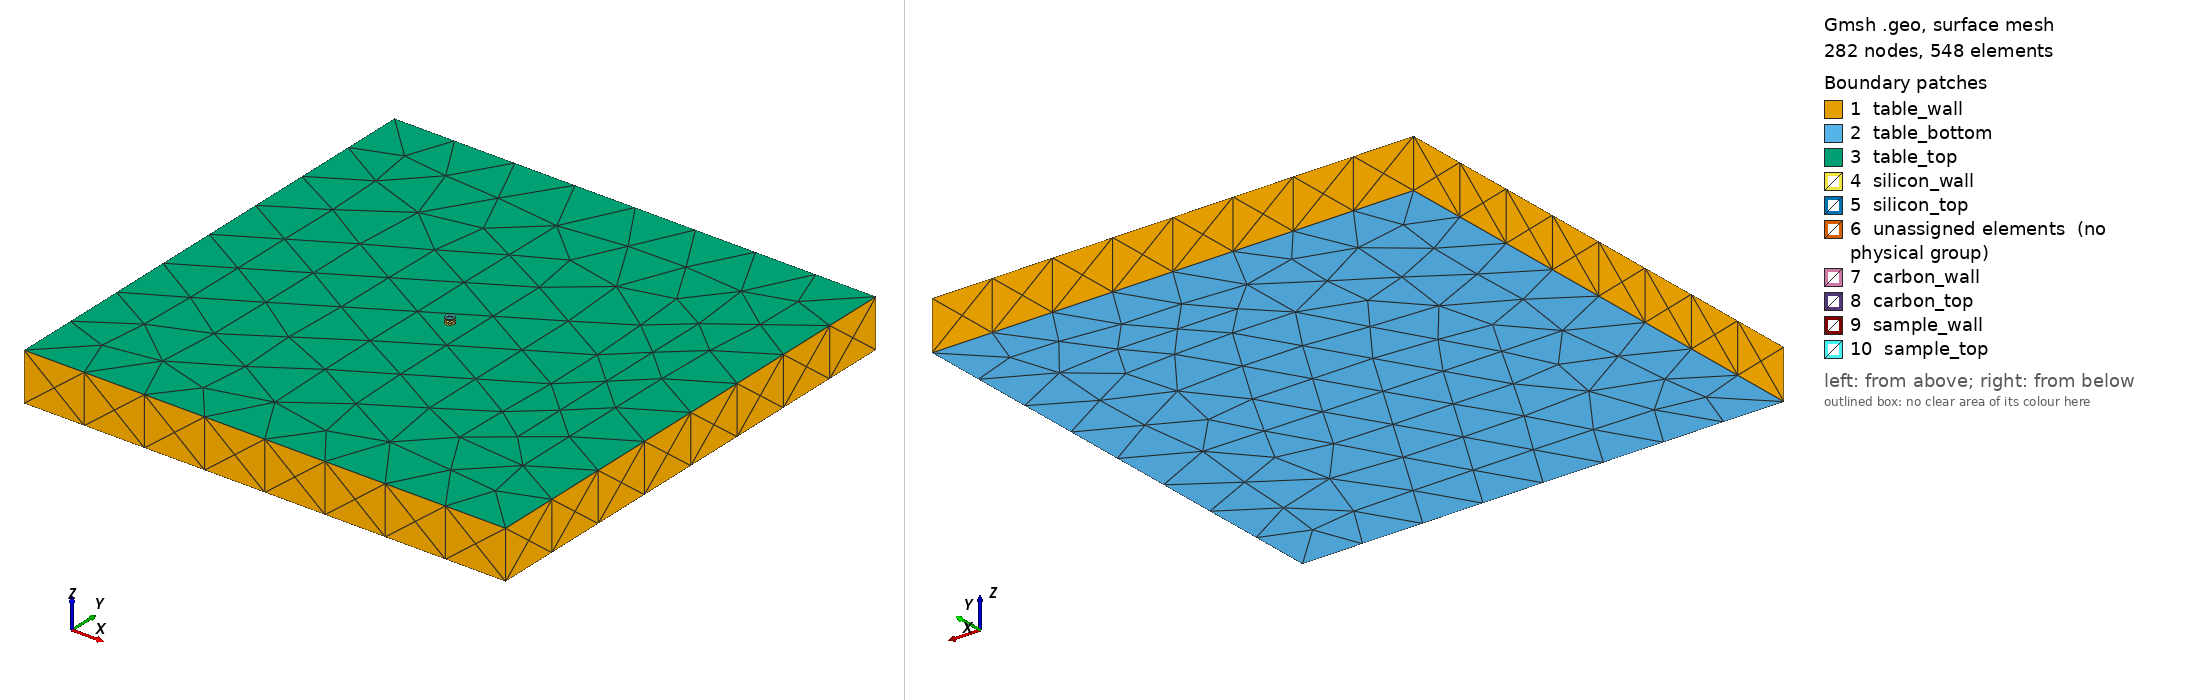

Gmsh geometry script, surface-meshed: 282 nodes, 548 surface elements. Boundary patches (legend numbers): 1 table_wall, 2 table_bottom, 3 table_top, 4 silicon_wall, 5 silicon_top, 6 unassigned elements (no physical group), 7 carbon_wall, 8 carbon_top, 9 sample_wall, 10 sample_top. Left view from above one corner, right view from below the opposite corner. Legend entries are the model's physical surfaces; 'unassigned elements' are surfaces in no physical group. The drawing asked Gmsh for element sizes between 1% and 20% of the model's largest extent; the script's own settings can give other sizes.

=== multLayerGeometry.geo (drawn) ===
// Gmsh geometry file for a multi-geometry experimental setup for ion-bebam irradiation.
// Note that all values are in METERS

// Enable OpenCASCADE kernel
SetFactory("OpenCASCADE");

// aluminum table (material may be subject to change)
aluminumHeight = 0.1;	
aluminumWidth = 1;
aluminumLength = 1;

Box(4) = {-aluminumWidth/2, -aluminumLength/2, 0, aluminumWidth, aluminumLength, aluminumHeight};

// silicon wafer
siliconRadius = 0.01;
siliconHeight = 0.01;

Cylinder(3) = {0, 0, aluminumHeight, 0, 0, siliconHeight, siliconRadius};

// carbon tape
carbonRadius = 0.01;
carbonHeight = 0.0005;

Cylinder(2) = {0, 0, aluminumHeight + siliconHeight, 0, 0, carbonHeight, carbonRadius};

// irradiated sample
sampleRadius = 0.01;
sampleHeight = 0.002;

Cylinder(1) = {0, 0, aluminumHeight + siliconHeight + carbonHeight, 0, 0, sampleHeight, sampleRadius};

// synchronize to update the geometry
// Synchronize;

// create physical groups for meshing
Physical Volume("sample") = {1};
Physical Volume("carbon_tape") = {2};
Physical Volume("silicon") = {3};
Physical Volume("table") = {4};

//+
Physical Surface("sample_top", 23) = {14};
//+
Physical Surface("carbon_top", 24) = {11};
//+
Physical Surface("sample_wall", 25) = {13};
//+
Physical Surface("carbon_wall", 26) = {10};
//+
Physical Surface("silicon_wall", 27) = {7};
//+
Physical Surface("table_top", 28) = {6};
//+
Physical Surface("silicon_top", 29) = {8};
//+
Physical Surface("table_wall", 30) = {4, 1, 3, 2};
//+
Physical Surface("table_bottom", 31) = {5};
